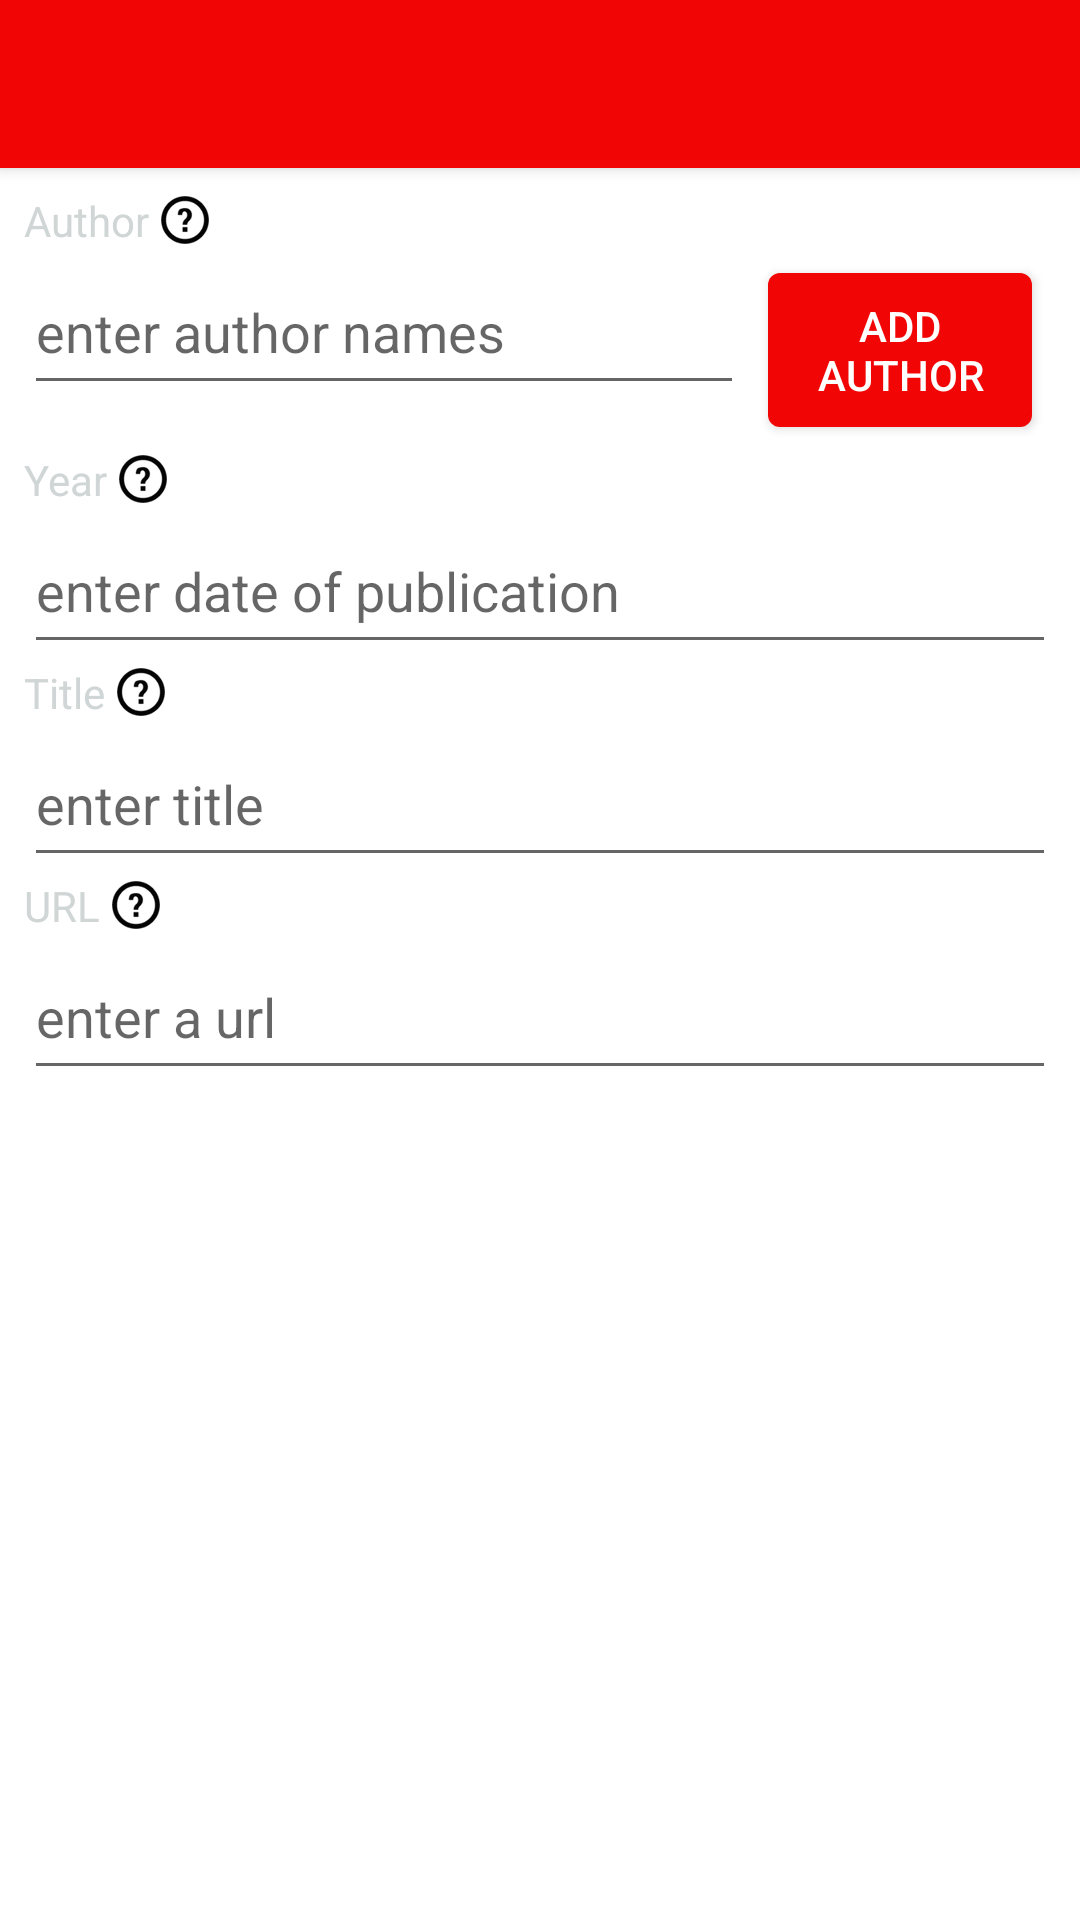

Write the Android layout XML for this screen, with the resource values it uses.
<!-- AndroidManifest.xml: application theme AppTheme -->
<!-- res/layout/apa_web_page_reference_layout.xml -->
<?xml version="1.0" encoding="utf-8"?>
<LinearLayout xmlns:android="http://schemas.android.com/apk/res/android"
              android:orientation="vertical"
              android:layout_width="match_parent"
              android:layout_height="match_parent"
              android:background="@android:color/white">

    <include layout="@layout/toolbar"/>

    <ScrollView
        android:layout_width="match_parent"
        android:layout_height="0dp"
        android:layout_marginLeft="8dp"
        android:layout_marginRight="8dp"
        android:layout_marginTop="8dp"
        android:layout_weight="1">

        <LinearLayout
            android:layout_width="match_parent"
            android:layout_height="wrap_content"
            android:orientation="vertical">

            <TextView
                android:id="@+id/author_label"
                android:layout_width="wrap_content"
                android:layout_height="wrap_content"
                android:textColor="@color/light_gray"
                android:gravity="center_vertical"
                android:background="?android:attr/selectableItemBackground"
                android:drawableRight="@drawable/info"
                android:drawablePadding="4dp"
                android:text="@string/author"/>

            <LinearLayout
                android:layout_width="match_parent"
                android:layout_height="wrap_content">

                <EditText
                    android:id="@+id/author"
                    android:layout_width="0dp"
                    android:layout_height="wrap_content"
                    android:layout_weight="1"
                    android:minHeight="52dp"
                    android:maxLines="4"
                    android:inputType="textCapWords"
                    android:hint="@string/author_hint"/>

                <Button
                    android:id="@+id/author_button"
                    android:layout_width="wrap_content"
                    android:layout_height="wrap_content"
                    android:layout_gravity="center_vertical"
                    android:layout_margin="8dp"
                    android:padding="8dp"
                    android:textColor="@android:color/white"
                    android:text="@string/add_author"
                    android:background="@drawable/rounded_red_button"/>
            </LinearLayout>

            <TextView
                android:id="@+id/year_label"
                android:layout_width="wrap_content"
                android:layout_height="wrap_content"
                android:textColor="@color/light_gray"
                android:gravity="center_vertical"
                android:background="?android:attr/selectableItemBackground"
                android:drawableRight="@drawable/info"
                android:drawablePadding="4dp"
                android:text="@string/year"/>

            <EditText
                android:id="@+id/year"
                android:layout_width="match_parent"
                android:layout_height="52dp"
                android:inputType="number"
                android:hint="@string/date_hint"/>

            <TextView
                android:id="@+id/title_label"
                android:layout_width="wrap_content"
                android:layout_height="wrap_content"
                android:gravity="center_vertical"
                android:textColor="@color/light_gray"
                android:background="?android:attr/selectableItemBackground"
                android:drawableRight="@drawable/info"
                android:drawablePadding="4dp"
                android:text="@string/title"/>

            <EditText
                android:id="@+id/title"
                android:layout_width="match_parent"
                android:layout_height="wrap_content"
                android:minHeight="52dp"
                android:maxLines="4"
                android:inputType="textCapSentences"
                android:hint="@string/reference_title_hint"/>

            <TextView
                android:id="@+id/url_label"
                android:layout_width="wrap_content"
                android:layout_height="wrap_content"
                android:gravity="center_vertical"
                android:background="?android:attr/selectableItemBackground"
                android:drawableRight="@drawable/info"
                android:drawablePadding="4dp"
                android:textColor="@color/light_gray"
                android:text="@string/url"/>

            <EditText
                android:id="@+id/url"
                android:layout_width="match_parent"
                android:layout_height="52dp"
                android:hint="@string/url_hint"/>
        </LinearLayout>
    </ScrollView>
</LinearLayout>
<!-- res/layout/toolbar.xml (included above) -->
<?xml version="1.0" encoding="utf-8"?>
<android.support.v7.widget.Toolbar
    xmlns:android="http://schemas.android.com/apk/res/android"
    xmlns:app="http://schemas.android.com/apk/res-auto"
    android:id="@+id/toolbar"
    android:layout_width="match_parent"
    android:layout_height="wrap_content"
    android:background="@color/easy_reference_red"
    android:transitionName="toolbar"
    android:theme="@style/ThemeOverlay.AppCompat.Dark.ActionBar"
    app:popupTheme="@style/ThemeOverlay.AppCompat.Light"
    android:elevation="3dp"
    android:minHeight="?android:attr/actionBarSize"/>
<!-- resources referenced by this layout -->
<resources>
  <color name="easy_reference_red">#F20505</color>
  <color name="light_gray">#D0D6D5</color>
  <!-- drawable info: png bitmap (drawable-hdpi, 1290 bytes) -->
  <!-- drawable rounded_red_button (drawable) -->
  <?xml version="1.0" encoding="utf-8"?>
  <selector xmlns:android="http://schemas.android.com/apk/res/android">
      <item android:state_selected="false" android:drawable="@drawable/rounded_red_background"/>
      <item android:state_selected="true" android:drawable="@drawable/rounded_red_background_selected"/>
  </selector>
  <string name="add_author">add<xliff:g id="one_line_space">\n</xliff:g>author</string>
  <string name="author">Author</string>
  <string name="author_hint">enter author names</string>
  <string name="date_hint">enter date of publication</string>
  <string name="reference_title_hint">enter title</string>
  <string name="title">Title</string>
  <string name="url">URL</string>
  <string name="url_hint">enter a url</string>
  <string name="year">Year</string>
  <style name="AppTheme" parent="Theme.AppCompat.Light.NoActionBar">
          <item name="android:windowActionBar">false</item>
          <item name="android:windowNoTitle">true</item>
      </style>
  <!-- drawable rounded_red_background (drawable) -->
  <?xml version="1.0" encoding="utf-8"?>
  <shape xmlns:android="http://schemas.android.com/apk/res/android"
      android:shape="rectangle">
  
      <corners android:radius="4dp"/>
      <solid android:color="@color/easy_reference_red"/>
  
  </shape>
  <!-- drawable rounded_red_background_selected (drawable) -->
  <?xml version="1.0" encoding="utf-8"?>
  <shape xmlns:android="http://schemas.android.com/apk/res/android"
      android:shape="rectangle">
  
      <corners android:radius="4dp"/>
      <solid android:color="@color/dark_red"/>
  
  </shape>
  <color name="dark_red">#C90808</color>
</resources>
